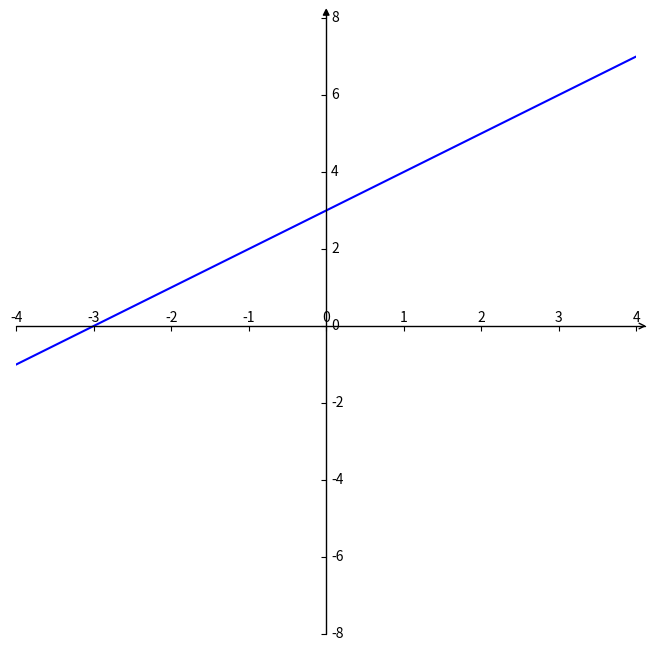

This figure's Python source:
import matplotlib.pyplot as plt  #导入matplotlib库
import numpy as np  #导入numpy库
import mpl_toolkits.axisartist as axisartist

#创建画布
fig = plt.figure(figsize=(8, 8))
#使用axisartist.Subplot方法创建一个绘图区对象ax
ax = axisartist.Subplot(fig, 111)
#将绘图区对象添加到画布中
fig.add_axes(ax)

# 通过set_visible方法设置绘图区所有坐标轴隐藏
ax.axis[:].set_visible(False)
# ax.new_floating_axis代表添加新的坐标轴,new_floating_axis(0,0)第一个0代表平行直线，第二个0代表该直线经过0点
ax.axis["x"] = ax.new_floating_axis(0,0)
# 给x坐标轴加上箭头 空心箭头
ax.axis["x"].set_axisline_style("->", size = 1.0)
# 添加y坐标轴，且加上箭头 new_floating_axis(1,0)代表竖直曲线且经过0点
ax.axis["y"] = ax.new_floating_axis(1,0)
# 实心箭头
ax.axis["y"].set_axisline_style("-|>", size = 1.0)
# 设置x、y轴上刻度显示方向
ax.axis["x"].set_axis_direction("top")
ax.axis["y"].set_axis_direction("right")

#生成x步长为0.1的列表数据
x = np.arange(-4,4,0.01)
# x = np.linspace(-4, 4, 1000)
#y数据
# y=np.arctan(x)
y=(x*x-9)/(x-3)

#设置x、y坐标轴的范围
plt.xlim(-4,4)
plt.ylim(-8,8)
#绘制图形
plt.plot(x,y, c='b')

plt.show()
